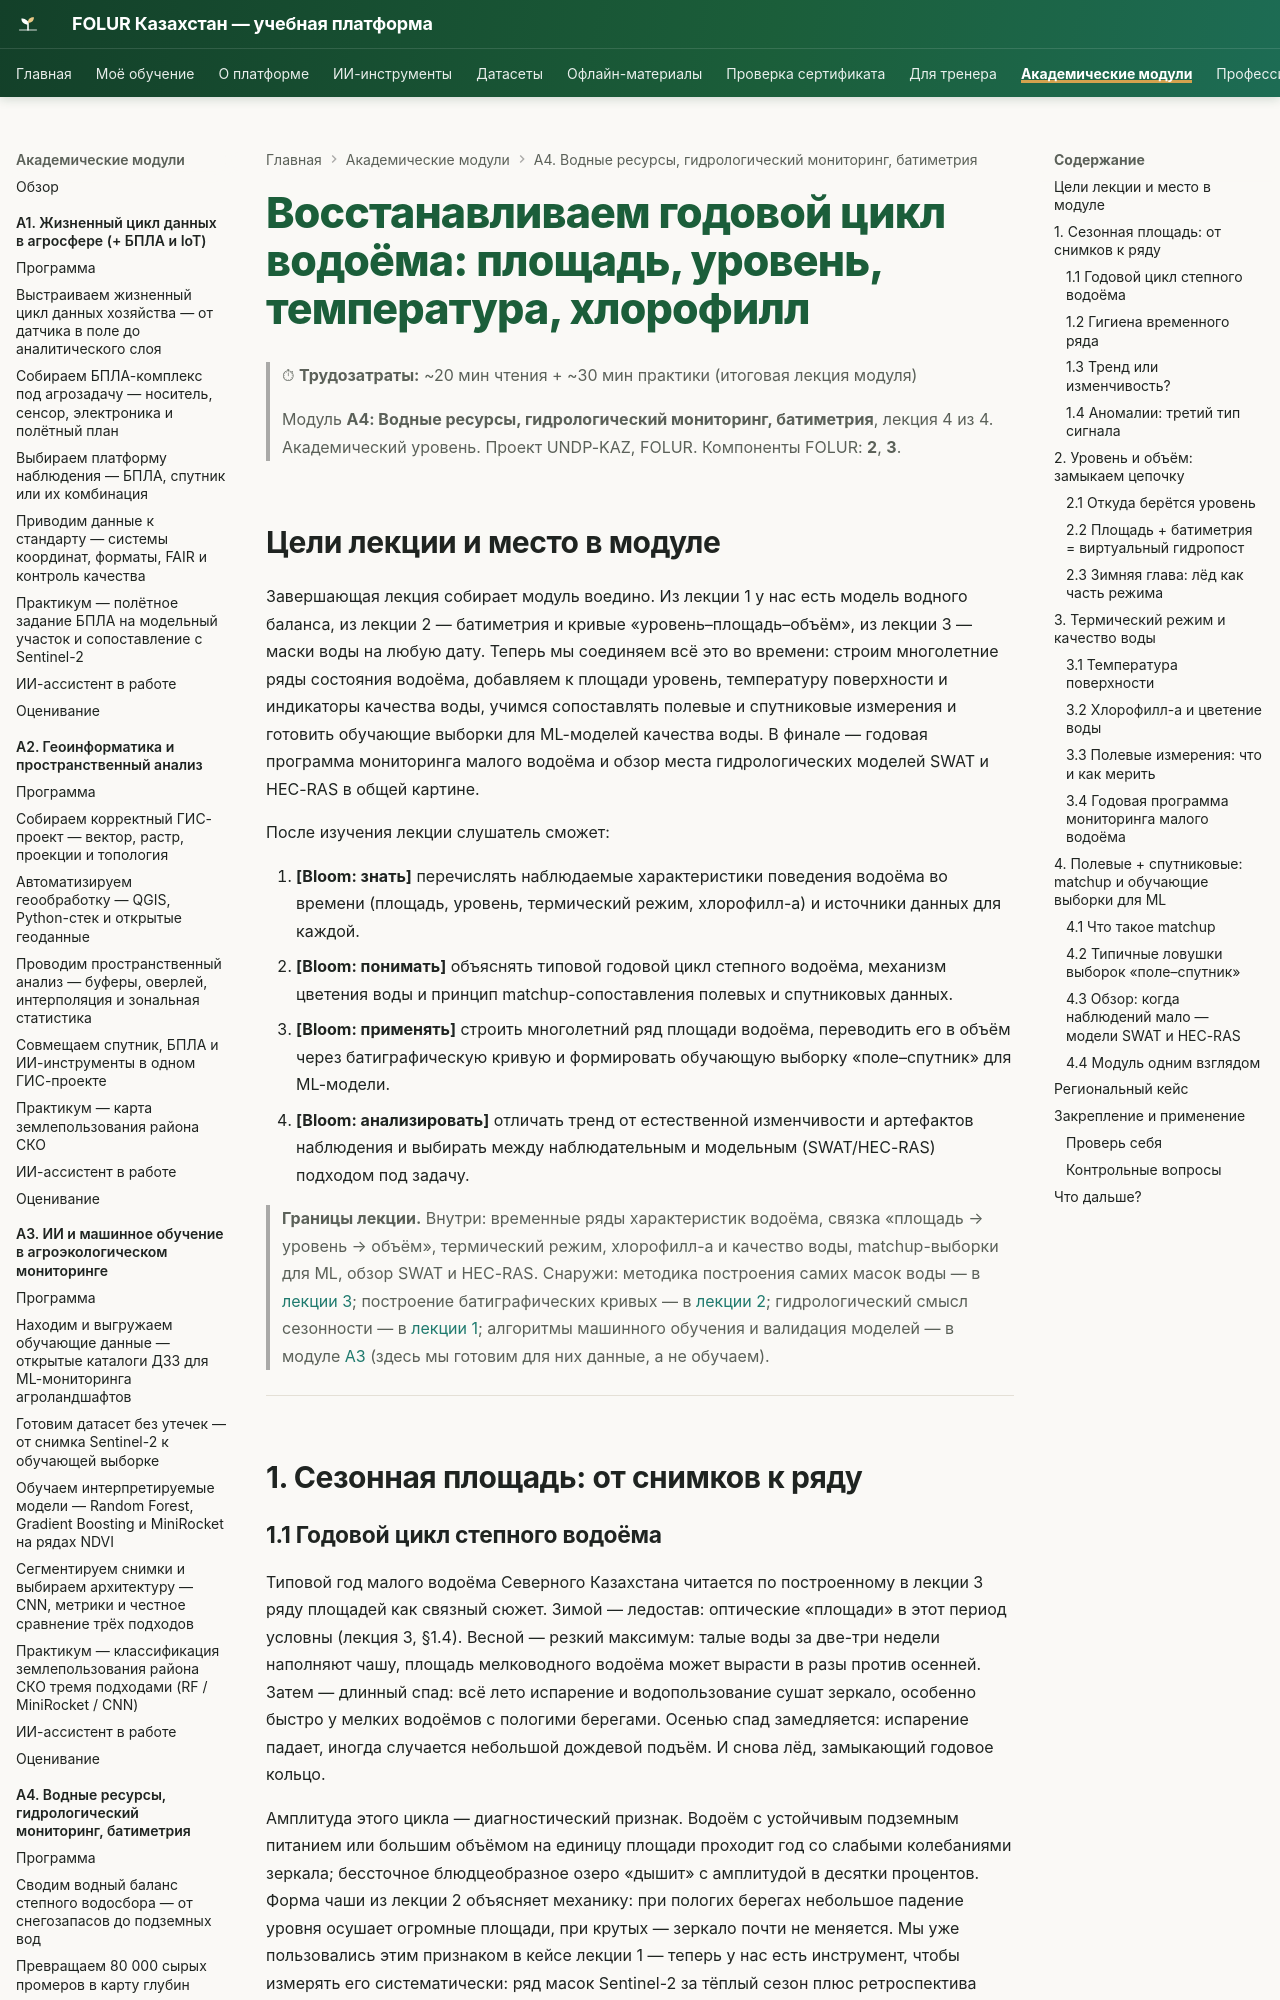

repository: vel5id/undp-kaz-folur · page: modules/a4/lectures/04-godovoj-cikl-vodoyoma/index.html · generator: mkdocs

# Восстанавливаем годовой цикл водоёма: площадь, уровень, температура, хлорофилл

> ⏱ **Трудозатраты:** ~20 мин чтения + ~30 мин практики (итоговая лекция модуля)
>
> Модуль **А4: Водные ресурсы, гидрологический мониторинг, батиметрия**, лекция 4 из 4.
> Академический уровень. Проект UNDP-KAZ, FOLUR. Компоненты FOLUR: **2**, **3**.

## Цели лекции и место в модуле

Завершающая лекция собирает модуль воедино. Из лекции 1 у нас есть модель водного баланса, из лекции 2 — батиметрия и кривые «уровень–площадь–объём», из лекции 3 — маски воды на любую дату. Теперь мы соединяем всё это во времени: строим многолетние ряды состояния водоёма, добавляем к площади уровень, температуру поверхности и индикаторы качества воды, учимся сопоставлять полевые и спутниковые измерения и готовить обучающие выборки для ML-моделей качества воды. В финале — годовая программа мониторинга малого водоёма и обзор места гидрологических моделей SWAT и HEC-RAS в общей картине.

После изучения лекции слушатель сможет:

1. **[Bloom: знать]** перечислять наблюдаемые характеристики поведения водоёма во времени (площадь, уровень, термический режим, хлорофилл-а) и источники данных для каждой.
2. **[Bloom: понимать]** объяснять типовой годовой цикл степного водоёма, механизм цветения воды и принцип matchup-сопоставления полевых и спутниковых данных.
3. **[Bloom: применять]** строить многолетний ряд площади водоёма, переводить его в объём через батиграфическую кривую и формировать обучающую выборку «поле–спутник» для ML-модели.
4. **[Bloom: анализировать]** отличать тренд от естественной изменчивости и артефактов наблюдения и выбирать между наблюдательным и модельным (SWAT/HEC-RAS) подходом под задачу.

> **Границы лекции.** Внутри: временные ряды характеристик водоёма, связка «площадь → уровень → объём», термический режим, хлорофилл-а и качество воды, matchup-выборки для ML, обзор SWAT и HEC-RAS. Снаружи: методика построения самих масок воды — в [лекции 3](03-sputnikovyj-monitoring-vody.md); построение батиграфических кривых — в [лекции 2](02-karta-glubin-iz-promerov.md); гидрологический смысл сезонности — в [лекции 1](01-vodnyj-balans-stepnogo-vodosbora.md); алгоритмы машинного обучения и валидация моделей — в модуле [А3](../../a3/index.md) (здесь мы готовим для них данные, а не обучаем).

---

## 1. Сезонная площадь: от снимков к ряду

### 1.1 Годовой цикл степного водоёма

Типовой год малого водоёма Северного Казахстана читается по построенному в лекции 3 ряду площадей как связный сюжет. Зимой — ледостав: оптические «площади» в этот период условны (лекция 3, §1.4). Весной — резкий максимум: талые воды за две-три недели наполняют чашу, площадь мелководного водоёма может вырасти в разы против осенней. Затем — длинный спад: всё лето испарение и водопользование сушат зеркало, особенно быстро у мелких водоёмов с пологими берегами. Осенью спад замедляется: испарение падает, иногда случается небольшой дождевой подъём. И снова лёд, замыкающий годовое кольцо.

Амплитуда этого цикла — диагностический признак. Водоём с устойчивым подземным питанием или большим объёмом на единицу площади проходит год со слабыми колебаниями зеркала; бессточное блюдцеобразное озеро «дышит» с амплитудой в десятки процентов. Форма чаши из лекции 2 объясняет механику: при пологих берегах небольшое падение уровня осушает огромные площади, при крутых — зеркало почти не меняется. Мы уже пользовались этим признаком в кейсе лекции 1 — теперь у нас есть инструмент, чтобы измерять его систематически: ряд масок Sentinel-2 за тёплый сезон плюс ретроспектива Landsat/JRC GSW на десятилетия назад.
